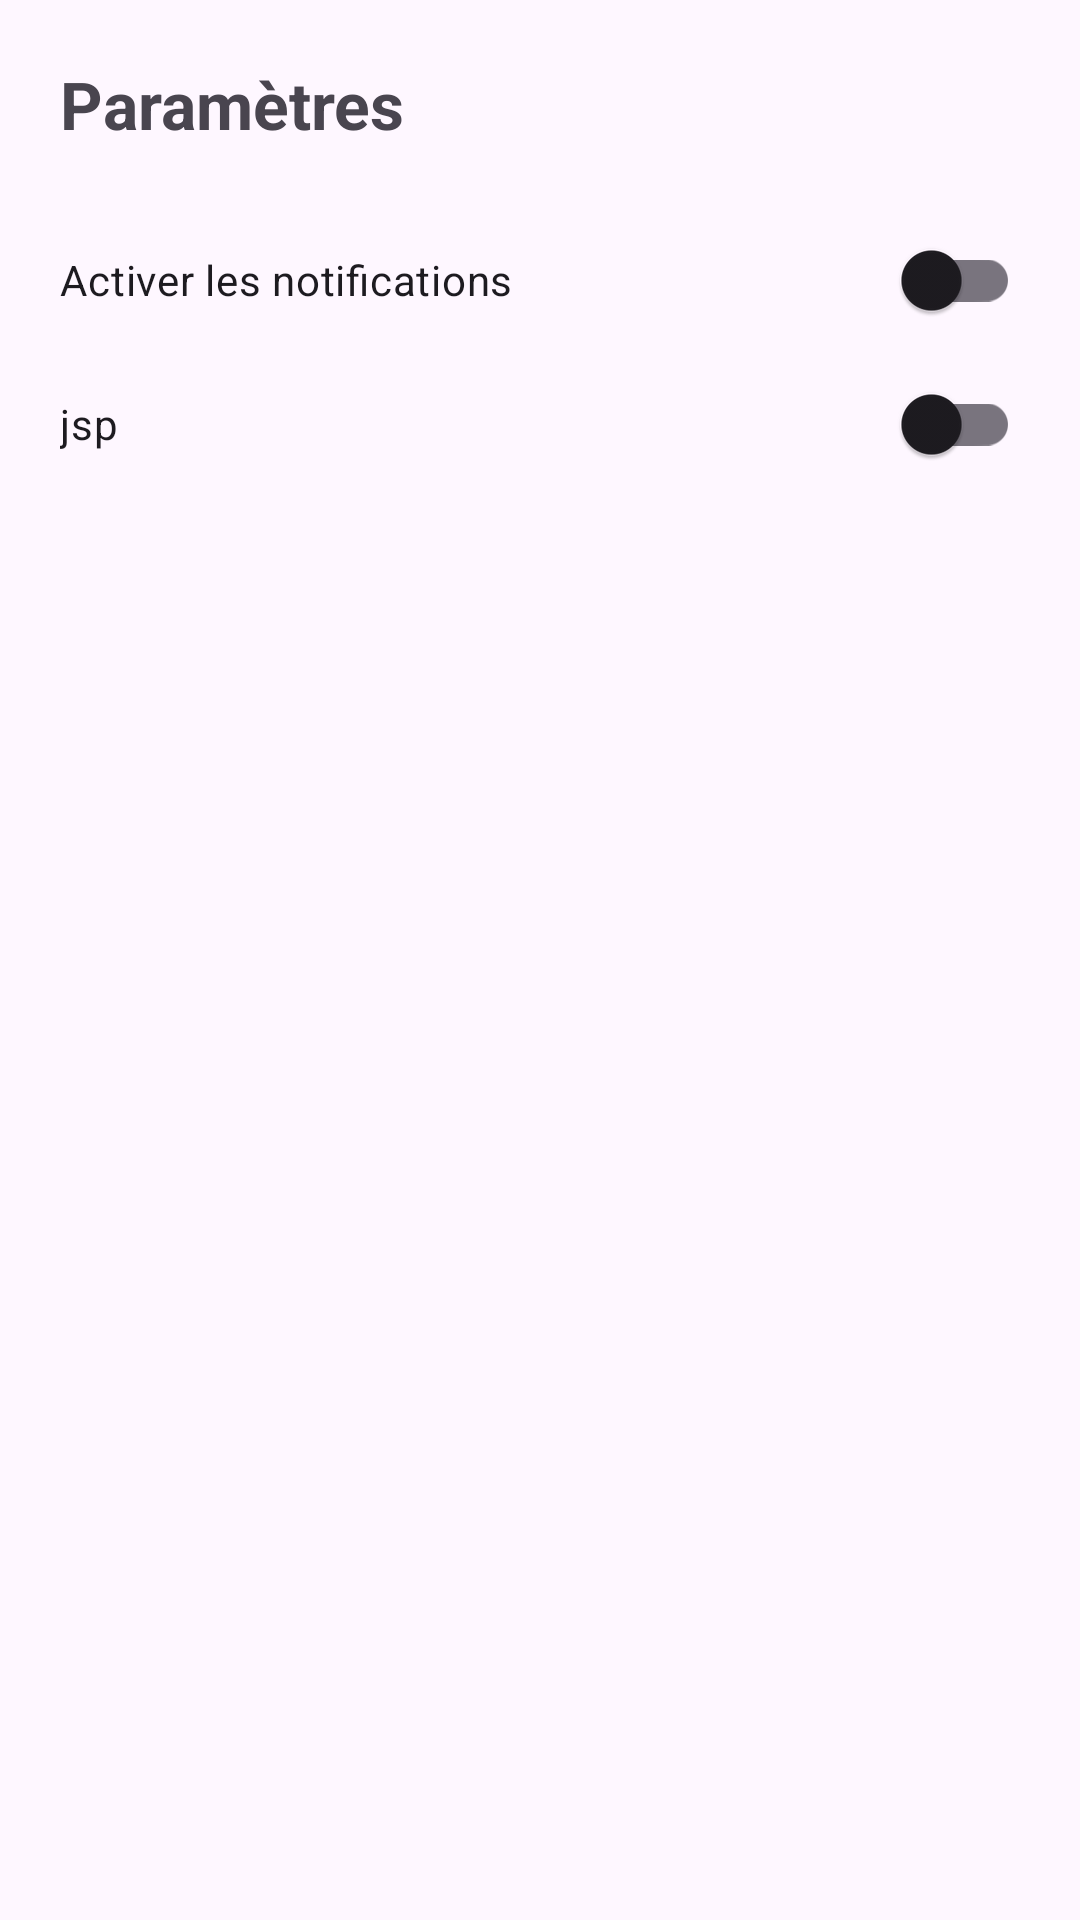

Here is an Android app screen rendered from its layout file. Give the layout XML and the strings, colors and styles it references.
<!-- AndroidManifest.xml: application theme Theme.PowerHome -->
<!-- res/layout/fragment_tools.xml -->
<?xml version="1.0" encoding="utf-8"?>
<LinearLayout xmlns:android="http://schemas.android.com/apk/res/android"
    xmlns:tools="http://schemas.android.com/tools"
    android:layout_width="match_parent"
    android:layout_height="match_parent"
    tools:context=".ToolsFragment"
    android:orientation="vertical"
    android:padding="20dp">

    <TextView
        android:layout_width="wrap_content"
        android:layout_height="wrap_content"
        android:text="@string/Param"
        android:textSize="22sp"
        android:textStyle="bold"
        android:layout_marginBottom="20dp"/>
    <com.google.android.material.switchmaterial.SwitchMaterial
        android:id="@+id/switchNotifications"
        android:layout_width="match_parent"
        android:layout_height="wrap_content"
        android:text="@string/activeNotif"/>

    <com.google.android.material.switchmaterial.SwitchMaterial
        android:layout_width="match_parent"
        android:layout_height="wrap_content"
        android:text="@string/jsp"/>

</LinearLayout>
<!-- resources referenced by this layout -->
<resources>
  <string name="Param">Paramètres</string>
  <string name="activeNotif">Activer les notifications</string>
  <string name="jsp">jsp</string>
  <style name="Theme.PowerHome" parent="Base.Theme.PowerHome" />
  <style name="Base.Theme.PowerHome" parent="Theme.Material3.DayNight.NoActionBar">
          
          
      </style>
</resources>
